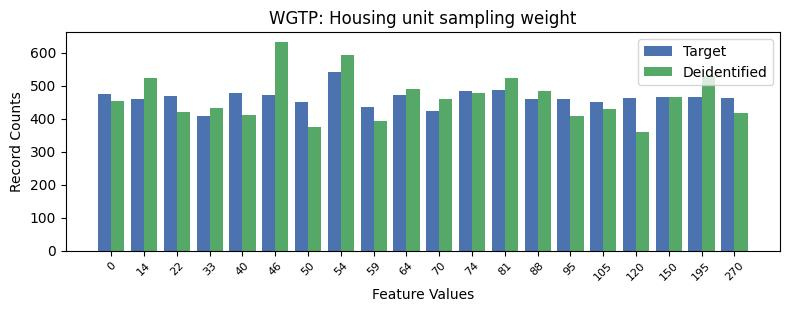

Values plotted in this chart, from the file beside it:
, WGTP, count_target, count_deidentified
0, 7, 541, 593
1, 12, 487, 522
2, 11, 483, 479
3, 4, 479, 410
4, 0, 475, 453
5, 5, 472, 631
6, 9, 472, 491
7, 2, 468, 420
8, 18, 467, 529
9, 17, 467, 466
10, 19, 463, 417
11, 16, 462, 361
12, 13, 459, 484
13, 1, 458, 522
14, 14, 458, 409
15, 6, 451, 375
16, 15, 449, 428
17, 8, 434, 392
18, 10, 424, 461
19, 3, 407, 433
